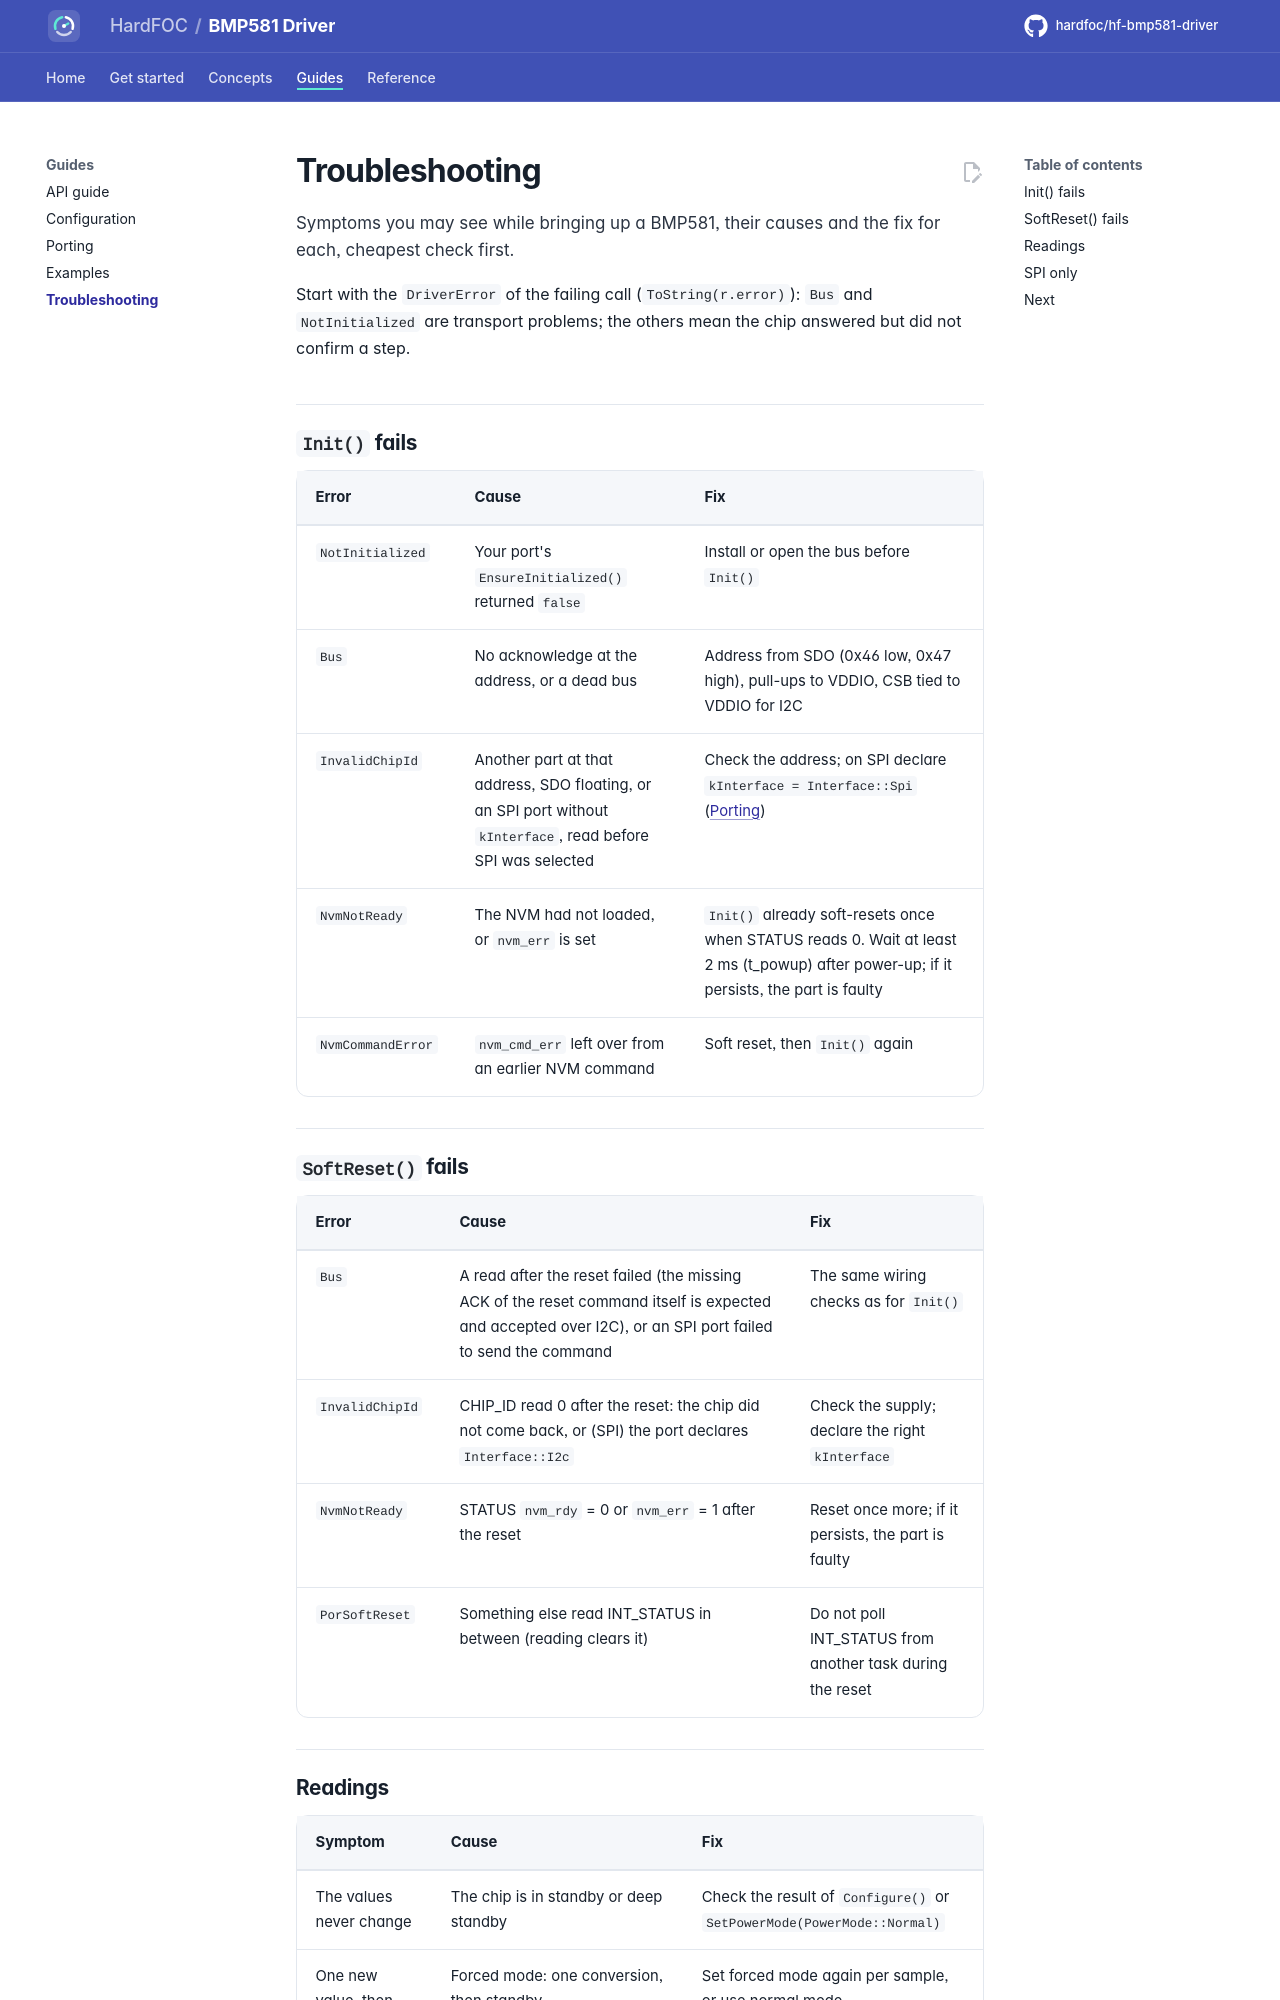

repository: hardfoc/hf-bmp581-driver · page: dev/troubleshooting/index.html · generator: mkdocs

# Troubleshooting

Symptoms you may see while bringing up a BMP581, their causes and the fix for each, cheapest check first.

Start with the `DriverError` of the failing call (`ToString(r.error)`): `Bus` and `NotInitialized` are transport
problems; the others mean the chip answered but did not confirm a step.

## `Init()` fails

| Error | Cause | Fix |
| --- | --- | --- |
| `NotInitialized` | Your port's `EnsureInitialized()` returned `false` | Install or open the bus before `Init()` |
| `Bus` | No acknowledge at the address, or a dead bus | Address from SDO (0x46 low, 0x47 high), pull-ups to VDDIO, CSB tied to VDDIO for I2C |
| `InvalidChipId` | Another part at that address, SDO floating, or an SPI port without `kInterface`, read before SPI was selected | Check the address; on SPI declare `kInterface = Interface::Spi` ([Porting](porting.md#what-you-implement)) |
| `NvmNotReady` | The NVM had not loaded, or `nvm_err` is set | `Init()` already soft-resets once when STATUS reads 0. Wait at least 2 ms (t_powup) after power-up; if it persists, the part is faulty |
| `NvmCommandError` | `nvm_cmd_err` left over from an earlier NVM command | Soft reset, then `Init()` again |

## `SoftReset()` fails

| Error | Cause | Fix |
| --- | --- | --- |
| `Bus` | A read after the reset failed (the missing ACK of the reset command itself is expected and accepted over I2C), or an SPI port failed to send the command | The same wiring checks as for `Init()` |
| `InvalidChipId` | CHIP_ID read 0 after the reset: the chip did not come back, or (SPI) the port declares `Interface::I2c` | Check the supply; declare the right `kInterface` |
| `NvmNotReady` | STATUS `nvm_rdy` = 0 or `nvm_err` = 1 after the reset | Reset once more; if it persists, the part is faulty |
| `PorSoftReset` | Something else read INT_STATUS in between (reading clears it) | Do not poll INT_STATUS from another task during the reset |
